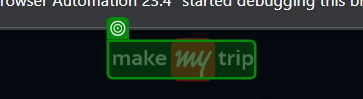
Task: Robotic Enterprise Framework
Workflow: Makemy

Step 1: check 'make wy trip'

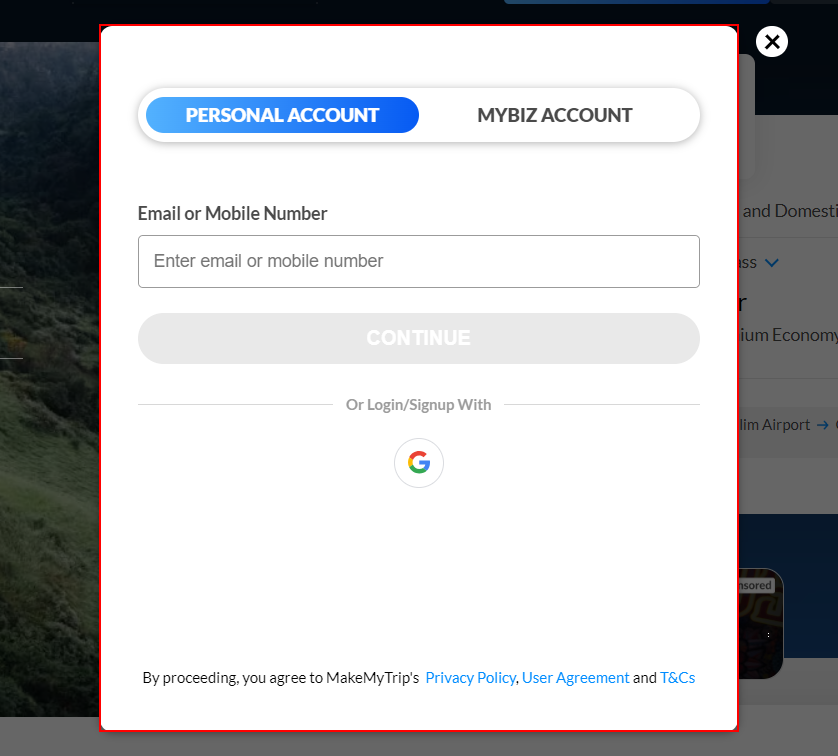
Step 2: find the section

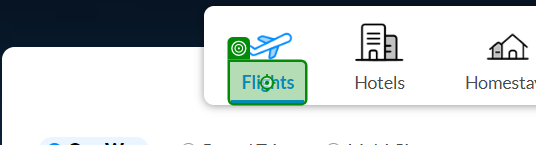
Step 3: click

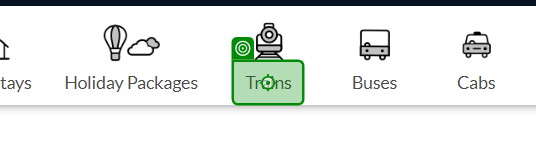
Step 4: click

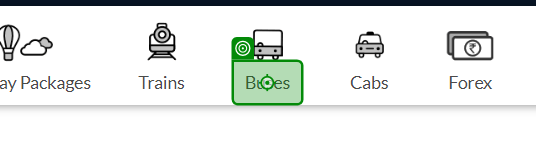
Step 5: click

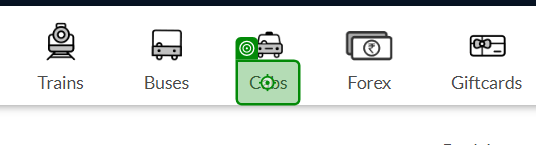
Step 6: click

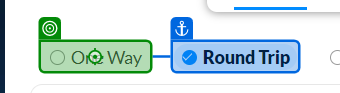
Step 7: click on 'One Way'

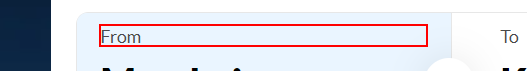
Step 8: find the element 'From'

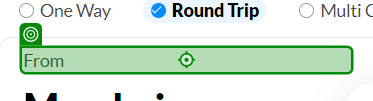
Step 9 [then]: click on 'From'

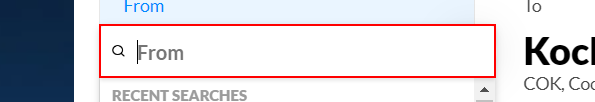
Step 10: find the text box

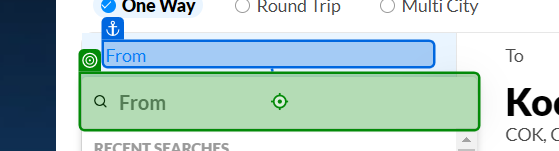
Step 11 [then]: type [input_Starting] into 'INPUT of From'

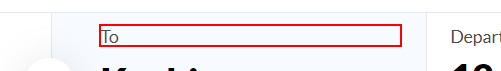
Step 12: find the element 'To'

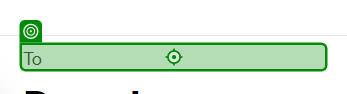
Step 13 [then]: click on 'Destination'

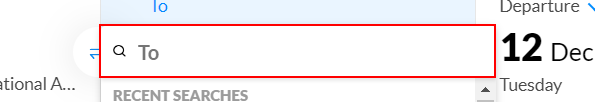
Step 14: find the text box

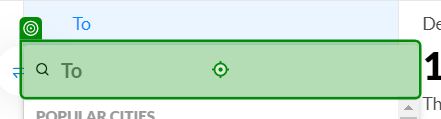
Step 15 [then]: type [input_Destination]

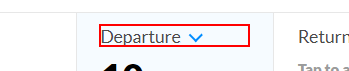
Step 16: find the element 'Departure'

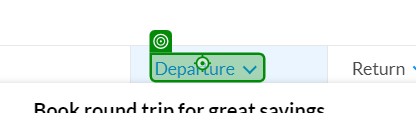
Step 17 [then]: click on 'Departure'

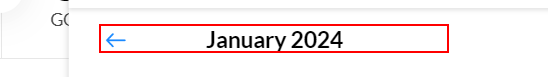
Step 18: find the element

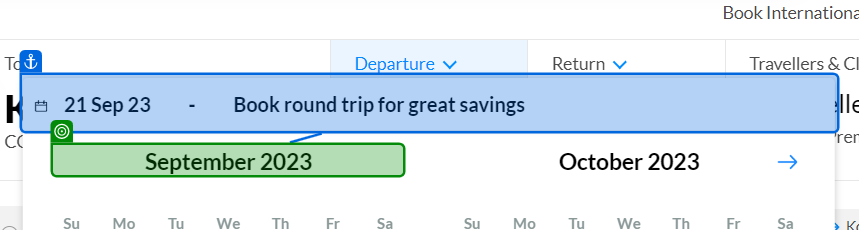
Step 19 [then]: get-text

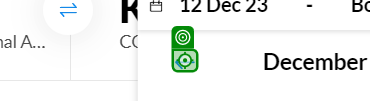
Step 20 [then]: click

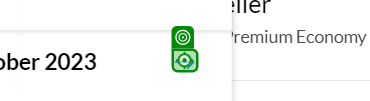
Step 21 [else]: click

Step 22: get-text (same screen as step 19)

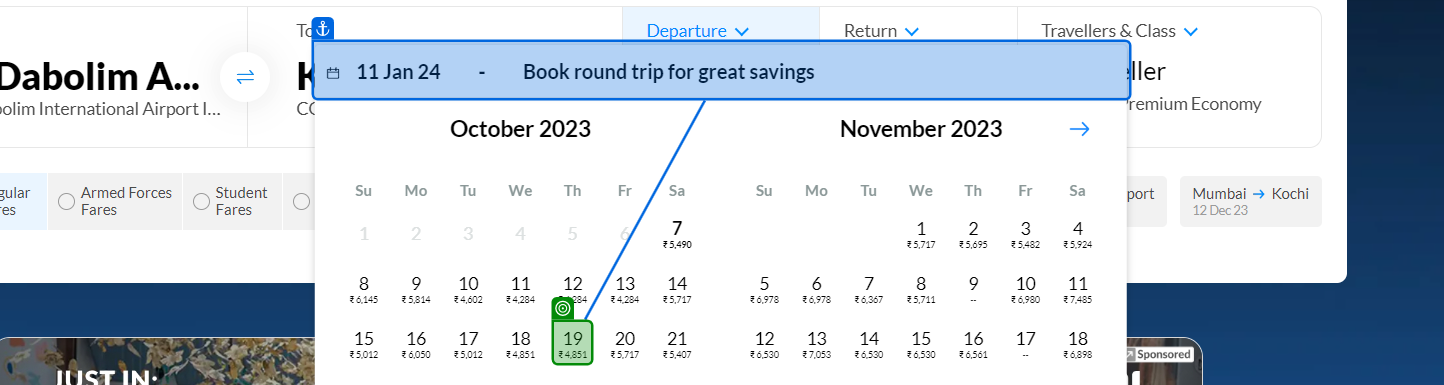
Step 23: check

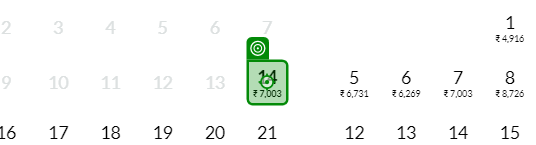
Step 24: click on 'Date'

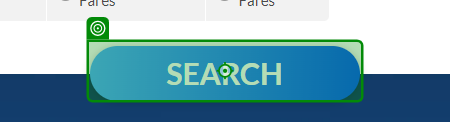
Step 25: click on 'Search'

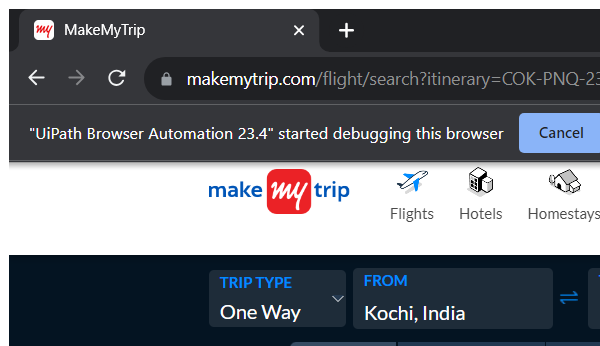
Step 26: Extract Tickets From  MakeMyTrip in window 'MakeMyTrip' (chrome.exe)

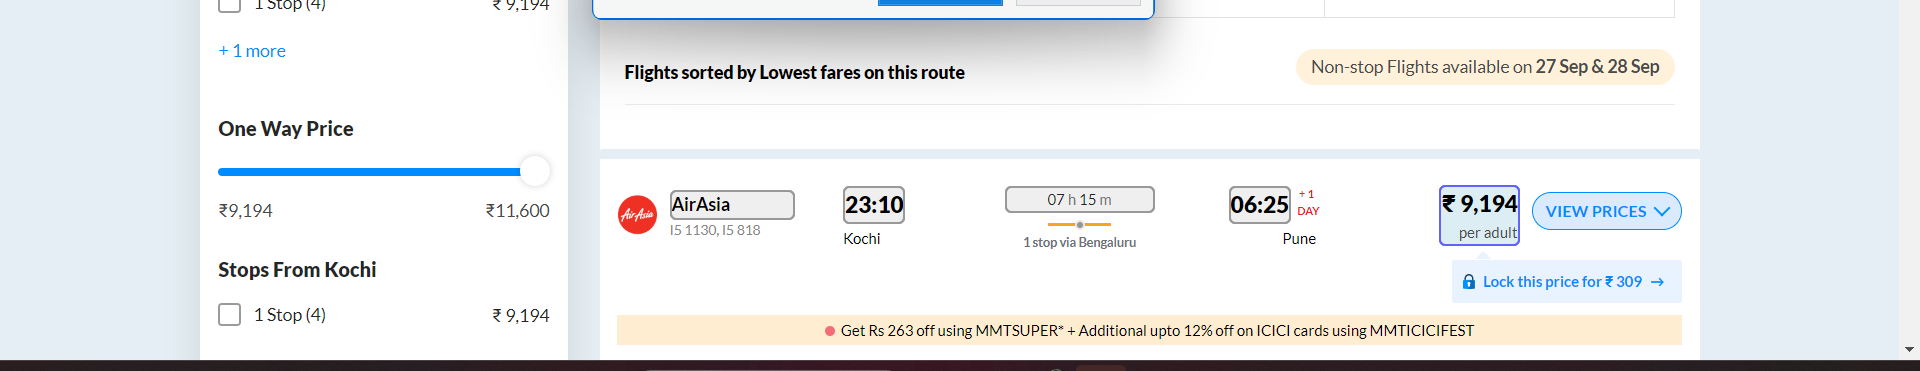
Step 27: get-text